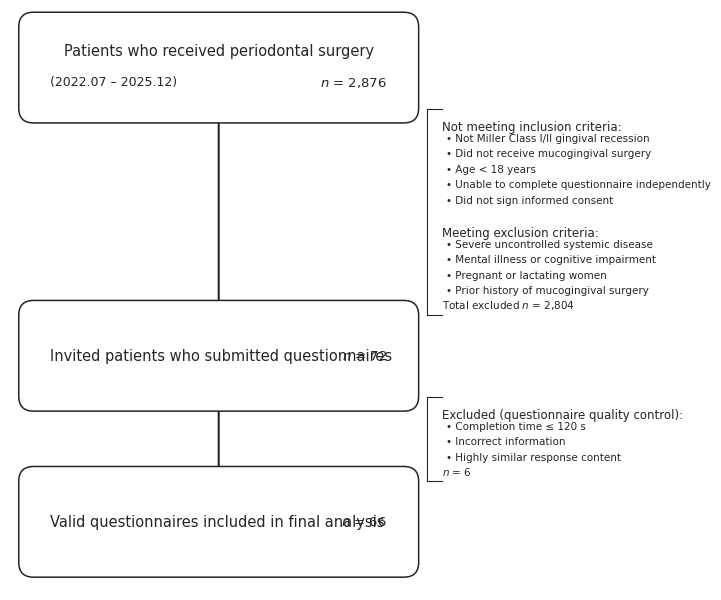

Recreate this plot in Python. (Note: this script raises an exception after producing the figure.)
import os
import matplotlib
matplotlib.use('Agg')
import matplotlib.pyplot as plt
import matplotlib.patches as mpatches

# ==================== PARAMETERS ====================

BG        = '#ffffff'
TEXT_CLR  = '#252525'
LINE_CLR  = '#252525'
BOX_FACE  = '#ffffff'
BOX_EDGE  = '#252525'

FIG_W_MM    = 180
FIG_H_MM    = 152
DPI         = 300
TARGET_W_PX = 2126

# ==================== DATA ====================

box1_title = 'Patients who received periodontal surgery'
box1_sub   = '(2022.07 – 2025.12)'
box1_n     = '$n$ = 2,876'

incl_head = 'Not meeting inclusion criteria:'
incl_list = [
    'Not Miller Class I/II gingival recession',
    'Did not receive mucogingival surgery',
    'Age < 18 years',
    'Unable to complete questionnaire independently',
    'Did not sign informed consent',
]

excl_head = 'Meeting exclusion criteria:'
excl_list = [
    'Severe uncontrolled systemic disease',
    'Mental illness or cognitive impairment',
    'Pregnant or lactating women',
    'Prior history of mucogingival surgery',
]

total_excl1 = 'Total excluded $n$ = 2,804'

box2_title = 'Invited patients who submitted questionnaires'
box2_n     = '$n$ = 72'

qc_head = 'Excluded (questionnaire quality control):'
qc_list = [
    'Completion time ≤ 120 s',
    'Incorrect information',
    'Highly similar response content',
]

total_excl2 = '$n$ = 6'

box3_title = 'Valid questionnaires included in final analysis'
box3_n     = '$n$ = 66'

# ==================== SETUP ====================

plt.rcParams['font.family'] = 'Arial'

fig_w = TARGET_W_PX / DPI
fig_h = FIG_H_MM / 25.4
fig = plt.figure(figsize=(fig_w, fig_h), facecolor=BG, dpi=DPI)
ax = fig.add_axes([0.025, 0.015, 0.95, 0.97], facecolor=BG)
ax.axis('off')

# ==================== GEOMETRY ====================

bx, bw, bh = 0.035, 0.55, 0.120
arrow_x = bx + bw / 2
br_x    = bx + bw + 0.035
tx_x    = br_x + 0.022

# Y centers
y1 = 0.894   # Box 1
y2 = 0.467   # Box 2
y3 = 0.221   # Box 3

# ==================== DRAW FUNCTIONS ====================

def draw_box(ax, x, y, w, h, title, subtitle, n_text):
    rect = mpatches.FancyBboxPatch(
        (x, y - h/2), w, h,
        boxstyle='round,pad=0.022',
        facecolor=BOX_FACE, edgecolor=BOX_EDGE,
        linewidth=1.1, zorder=3)
    ax.add_patch(rect)
    if subtitle:
        ax.text(x + w/2, y + 0.014, title, ha='center', va='bottom',
                fontsize=10.5, color=TEXT_CLR, zorder=4)
        ax.text(x + 0.025, y - 0.012, subtitle, ha='left', va='top',
                fontsize=9, color=TEXT_CLR, zorder=4)
        ax.text(x + w - 0.025, y - 0.012, n_text, ha='right', va='top',
                fontsize=9.5, color=TEXT_CLR, zorder=4)
    else:
        ax.text(x + 0.025, y, title, ha='left', va='center',
                fontsize=10.5, color=TEXT_CLR, zorder=4)
        ax.text(x + w - 0.025, y, n_text, ha='right', va='center',
                fontsize=9.5, color=TEXT_CLR, zorder=4)


def draw_arrow_down(ax, x, y0, y1):
    ax.annotate('', xy=(x, y1), xytext=(x, y0),
                arrowprops=dict(arrowstyle='->', color=LINE_CLR, lw=1.5),
                zorder=1)


def calc_bracket_height(sections, bracket_gap=0.016):
    """Calculate total bracket text height in data coords."""
    h = 0.018
    for si, sec in enumerate(sections):
        h += 0.026
        h += len(sec['items']) * 0.023
        if si < len(sections) - 1:
            h += bracket_gap
    h += 0.012
    return h


def draw_excl_bracket(ax, br_x, tx_x, y_mid, sections, total_n=None):
    """Draw exclusion bracket centered at y_mid, sized to content."""
    bracket_h = calc_bracket_height(sections)
    y_top = y_mid + bracket_h / 2
    y_bot = y_mid - bracket_h / 2

    lw = 0.8
    ax.plot([br_x, tx_x], [y_bot, y_bot], color=LINE_CLR, linewidth=lw, clip_on=False)
    ax.plot([br_x, tx_x], [y_top, y_top], color=LINE_CLR, linewidth=lw, clip_on=False)
    ax.plot([br_x, br_x], [y_bot, y_top], color=LINE_CLR, linewidth=lw, clip_on=False)

    y_pos = y_top - 0.018

    for si, sec in enumerate(sections):
        head = sec['head']
        items = sec['items']

        ax.text(tx_x, y_pos, head, ha='left', va='top',
                fontsize=8.5, color=TEXT_CLR, clip_on=False)
        y_pos -= 0.026

        for item in items:
            if y_pos < y_bot:
                break
            ax.text(tx_x + 0.006, y_pos, f'• {item}',
                    ha='left', va='center', fontsize=7.5, color=TEXT_CLR, clip_on=False)
            y_pos -= 0.023

        if si < len(sections) - 1:
            y_pos -= 0.016

    if total_n:
        ax.text(tx_x, y_bot + 0.005, total_n, ha='left', va='bottom',
                fontsize=7.5, color=TEXT_CLR, clip_on=False)


# ==================== RENDER ====================

# Box 1
draw_box(ax, bx, y1, bw, bh, box1_title, box1_sub, box1_n)

# Gap 1 midpoint
b1_bot = y1 - bh/2
b2_top = y2 + bh/2
gap1_mid = (b1_bot + b2_top) / 2

# Arrow 1
draw_arrow_down(ax, arrow_x, b1_bot - 0.004, b2_top + 0.004)

# Exclusion bracket 1
draw_excl_bracket(ax, br_x, tx_x, gap1_mid, [
    {'head': incl_head, 'items': incl_list},
    {'head': excl_head, 'items': excl_list},
], total_n=total_excl1)

# Box 2
draw_box(ax, bx, y2, bw, bh, box2_title, None, box2_n)

# Gap 2
b2_bot = y2 - bh/2
b3_top = y3 + bh/2
gap2_mid = (b2_bot + b3_top) / 2

# Arrow 2
draw_arrow_down(ax, arrow_x, b2_bot - 0.004, b3_top + 0.004)

# Exclusion bracket 2
draw_excl_bracket(ax, br_x, tx_x, gap2_mid, [
    {'head': qc_head, 'items': qc_list},
], total_n=total_excl2)

# Box 3
draw_box(ax, bx, y3, bw, bh, box3_title, None, box3_n)

ax.set_xlim(0, 1)
ax.set_ylim(0.12, 0.98)

# ==================== SAVE ====================

out = os.path.join(os.path.dirname(os.path.abspath(__file__)), '..', 'figures', 'Figure_1.png')
fig.savefig(out, dpi=DPI, format='png', facecolor=BG, edgecolor='none')
plt.close()
print(f'Saved {out}')
